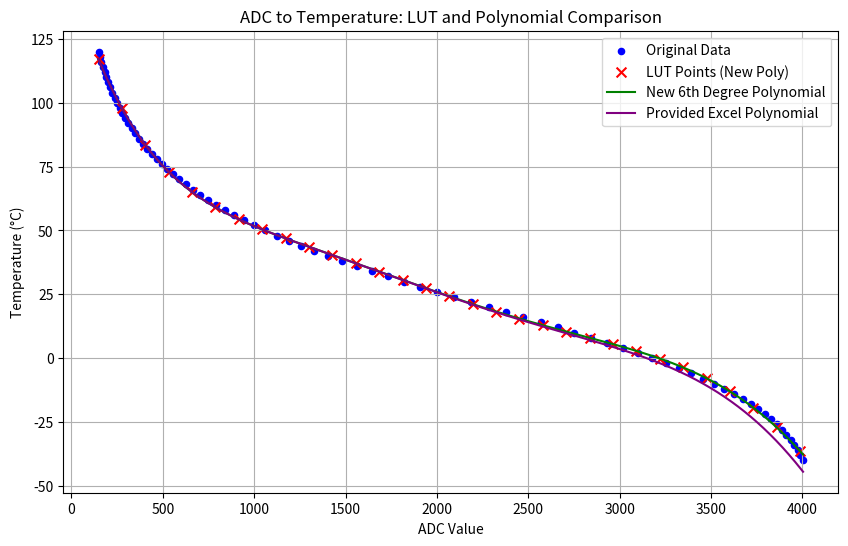

This chart was generated by the following Python code:
import numpy as np
import matplotlib.pyplot as plt
import pandas as pd

# Original data
adc_original = [
    4004, 3990, 3974, 3956, 3936, 3913, 3888, 3860, 3830, 3796, 3758, 3718, 3673, 3625,
    3573, 3517, 3457, 3393, 3325, 3253, 3178, 3099, 3017, 2931, 2844, 2753, 2661, 2568,
    2474, 2378, 2283, 2188, 2094, 2001, 1909, 1819, 1731, 1645, 1562, 1481, 1403, 1329,
    1257, 1188, 1123, 1060, 1001, 944, 891, 840, 792, 747, 704, 664, 626, 590, 556, 524,
    494, 466, 440, 415, 392, 370, 350, 330, 312, 295, 279, 264, 250, 237, 224, 213, 202,
    191, 181, 172, 164, 155, 148
]
temp_original = [
    -40.0, -38.0, -36.0, -34.0, -32.0, -30.0, -28.0, -26.0, -24.0, -22.0, -20.0, -18.0,
    -16.0, -14.0, -12.0, -10.0, -8.0, -6.0, -4.0, -2.0, 0.0, 2.0, 4.0, 6.0, 8.0, 10.0,
    12.0, 14.0, 16.0, 18.0, 20.0, 22.0, 24.0, 26.0, 28.0, 30.0, 32.0, 34.0, 36.0, 38.0,
    40.0, 42.0, 44.0, 46.0, 48.0, 50.0, 52.0, 54.0, 56.0, 58.0, 60.0, 62.0, 64.0, 66.0,
    68.0, 70.0, 72.0, 74.0, 76.0, 78.0, 80.0, 82.0, 84.0, 86.0, 88.0, 90.0, 92.0, 94.0,
    96.0, 98.0, 100.0, 102.0, 104.0, 106.0, 108.0, 110.0, 112.0, 114.0, 116.0, 118.0, 120.0
]
adc_original = np.array(adc_original)
temp_original = np.array(temp_original)

# Provided Excel 6th-degree polynomial
def excel_poly6(x):
    return (
        0.00000000000000000051 * x**6 -
        0.00000000000000839074 * x**5 +
        0.00000000005230705293 * x**4 -
        0.00000016102752086779 * x**3 +
        0.000261975960983815 * x**2 -
        0.241247598747928 * x +
        147.551632648802
    )

# Fit a new 6th-degree polynomial
coeffs_poly6 = np.polyfit(adc_original, temp_original, 6)
poly6_new = np.poly1d(coeffs_poly6)

# Generate ADC values starting at 148 with step 128
adc_start = 148
adc_end = 3968  # Largest multiple of 128 ≤ 4004
adc_step = 128
adc_lut = np.arange(adc_start, adc_end + adc_step, adc_step)

# Compute temperatures using the new polynomial (since provided one is incorrect)
temp_lut = poly6_new(adc_lut)

# Create LUT as a DataFrame
lut = pd.DataFrame({'ADC': adc_lut, 'Temperature (°C)': temp_lut})

# Save LUT to CSV
lut.to_csv('adc_temp_lut_corrected.csv', index=False)
print("LUT saved to 'adc_temp_lut_corrected.csv'")
print("\nLookup Table (using new 6th-degree polynomial):")
print(lut)

# Calculate RMSE for both polynomials
temp_excel = excel_poly6(adc_original)
rmse_excel = np.sqrt(np.mean((temp_original - temp_excel)**2))
print(f"\nProvided Excel 6th-degree polynomial RMSE: {rmse_excel:.4f} °C")

temp_new = poly6_new(adc_original)
rmse_new = np.sqrt(np.mean((temp_original - temp_new)**2))
print(f"New 6th-degree polynomial RMSE: {rmse_new:.4f} °C")
print("\nNew 6th-degree polynomial coefficients (highest degree first):")
print(coeffs_poly6)

# Plotting
adc_fit = np.linspace(min(adc_original), max(adc_original), 1000)
temp_new_fit = poly6_new(adc_fit)
temp_excel_fit = excel_poly6(adc_fit)
plt.figure(figsize=(10, 6))
plt.scatter(adc_original, temp_original, color='blue', label='Original Data', s=20)
plt.scatter(adc_lut, temp_lut, color='red', marker='x', label='LUT Points (New Poly)', s=50)
plt.plot(adc_fit, temp_new_fit, color='green', label='New 6th Degree Polynomial')
plt.plot(adc_fit, temp_excel_fit, color='purple', label='Provided Excel Polynomial')
plt.xlabel('ADC Value')
plt.ylabel('Temperature (°C)')
plt.title('ADC to Temperature: LUT and Polynomial Comparison')
plt.legend()
plt.grid(True)
plt.show()
